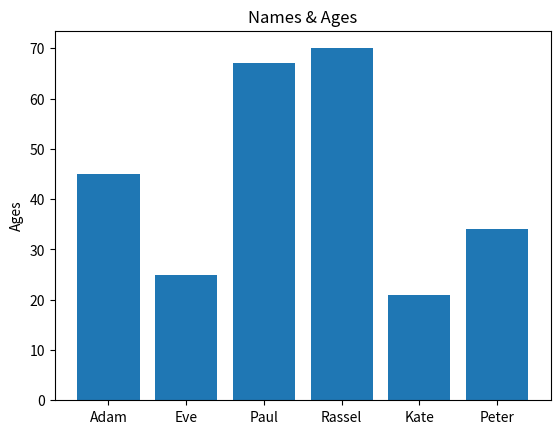

Here is the Python script that generated this plot:
import matplotlib.pyplot as plt
people = ["Adam", "Eve", "Paul", "Rassel", "Kate", "Peter"]
ages = [45, 25, 67, 70, 21, 34]
amountofppl = range(len(people))
plt.bar(amountofppl, ages)
plt.xticks(amountofppl, people)
plt.ylabel("Ages")
plt.title("Names & Ages")
plt.show()
